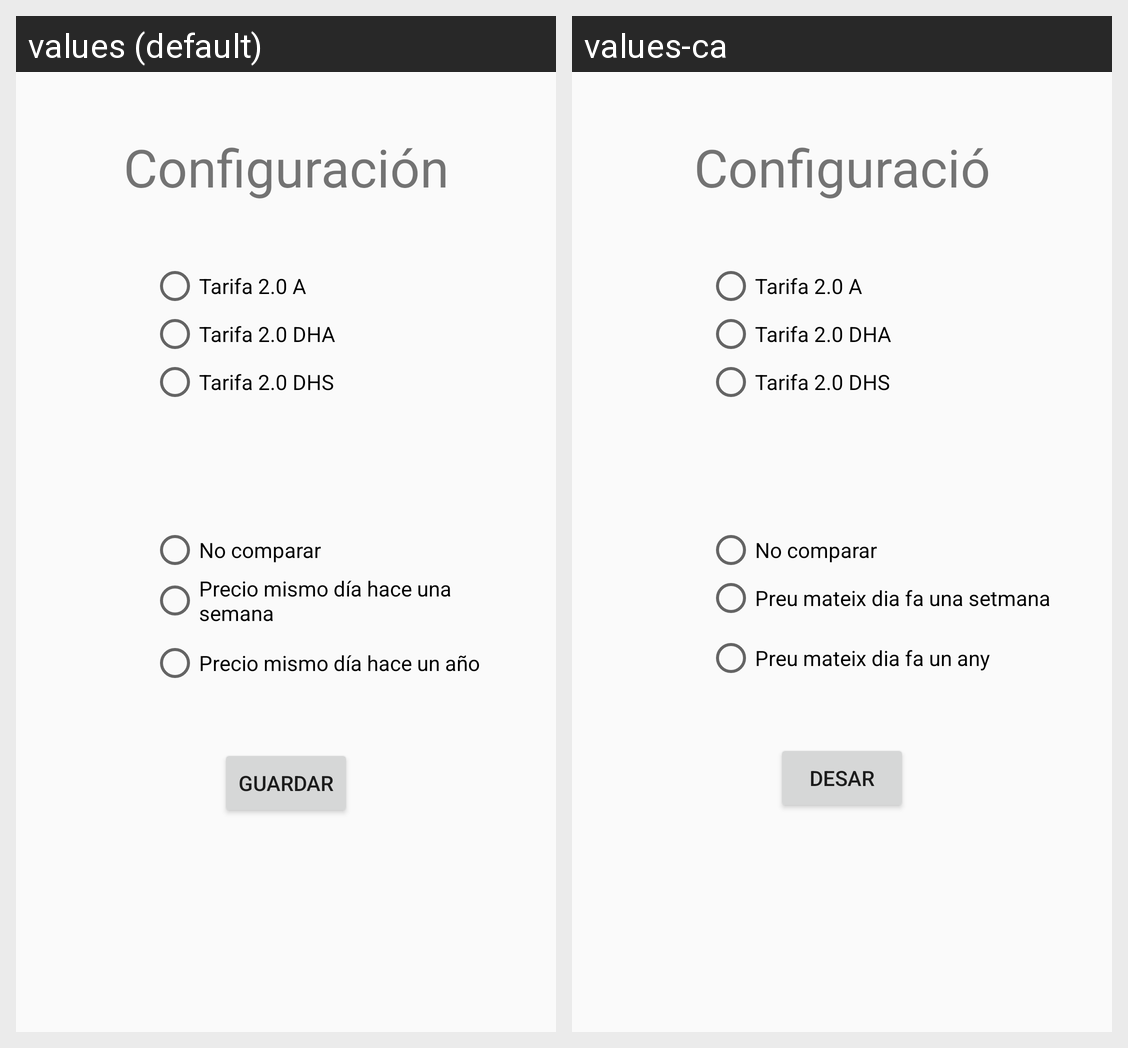

Translations of the strings shown on this Android screen, per locale in the grid:
Android screen res/layout/activity_configuracion.xml rendered under 2 locales, left to right: values (default), values-ca. Device: Nexus 5 (rendered at 1080×1920; each locale shown at half size, 540×960, under a caption strip naming it); theme AppTheme.
Strings drawn on this screen, with the default value and each locale's value (text and hints the layout hard-codes, and strings that could not be matched under every locale, appear in the picture but are not listed):

tarifa_20DHA
  values: Tarifa 2.0 DHA
  values-ca: Tarifa 2.0 DHA

tarifa_20DHS
  values: Tarifa 2.0 DHS
  values-ca: Tarifa 2.0 DHS

No_comparar
  values: No comparar
  values-ca: No comparar

precios_hace_una_semana
  values: Precio mismo día hace una semana
  values-ca: Preu mateix dia fa una setmana

configuracion
  values: Configuración
  values-ca: Configuració

Guardar
  values: Guardar
  values-ca: Desar
